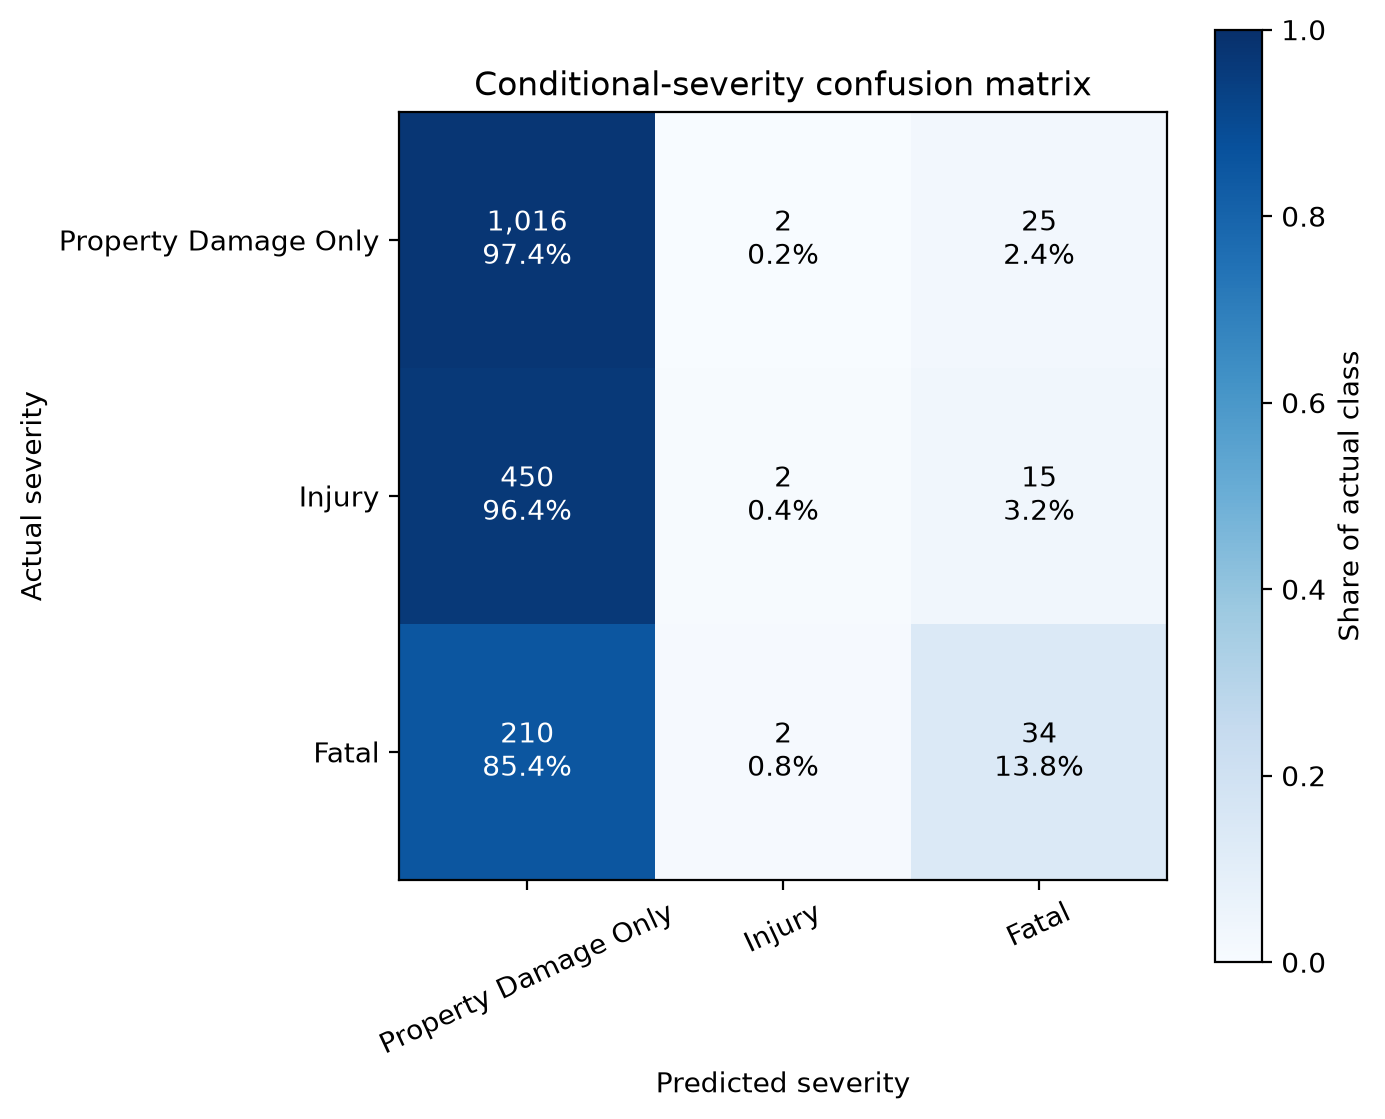

Data behind this chart, as committed beside it:
actual_class, property_damage_only, injury, fatal
property_damage_only, 1016, 2, 25
injury, 450, 2, 15
fatal, 210, 2, 34
